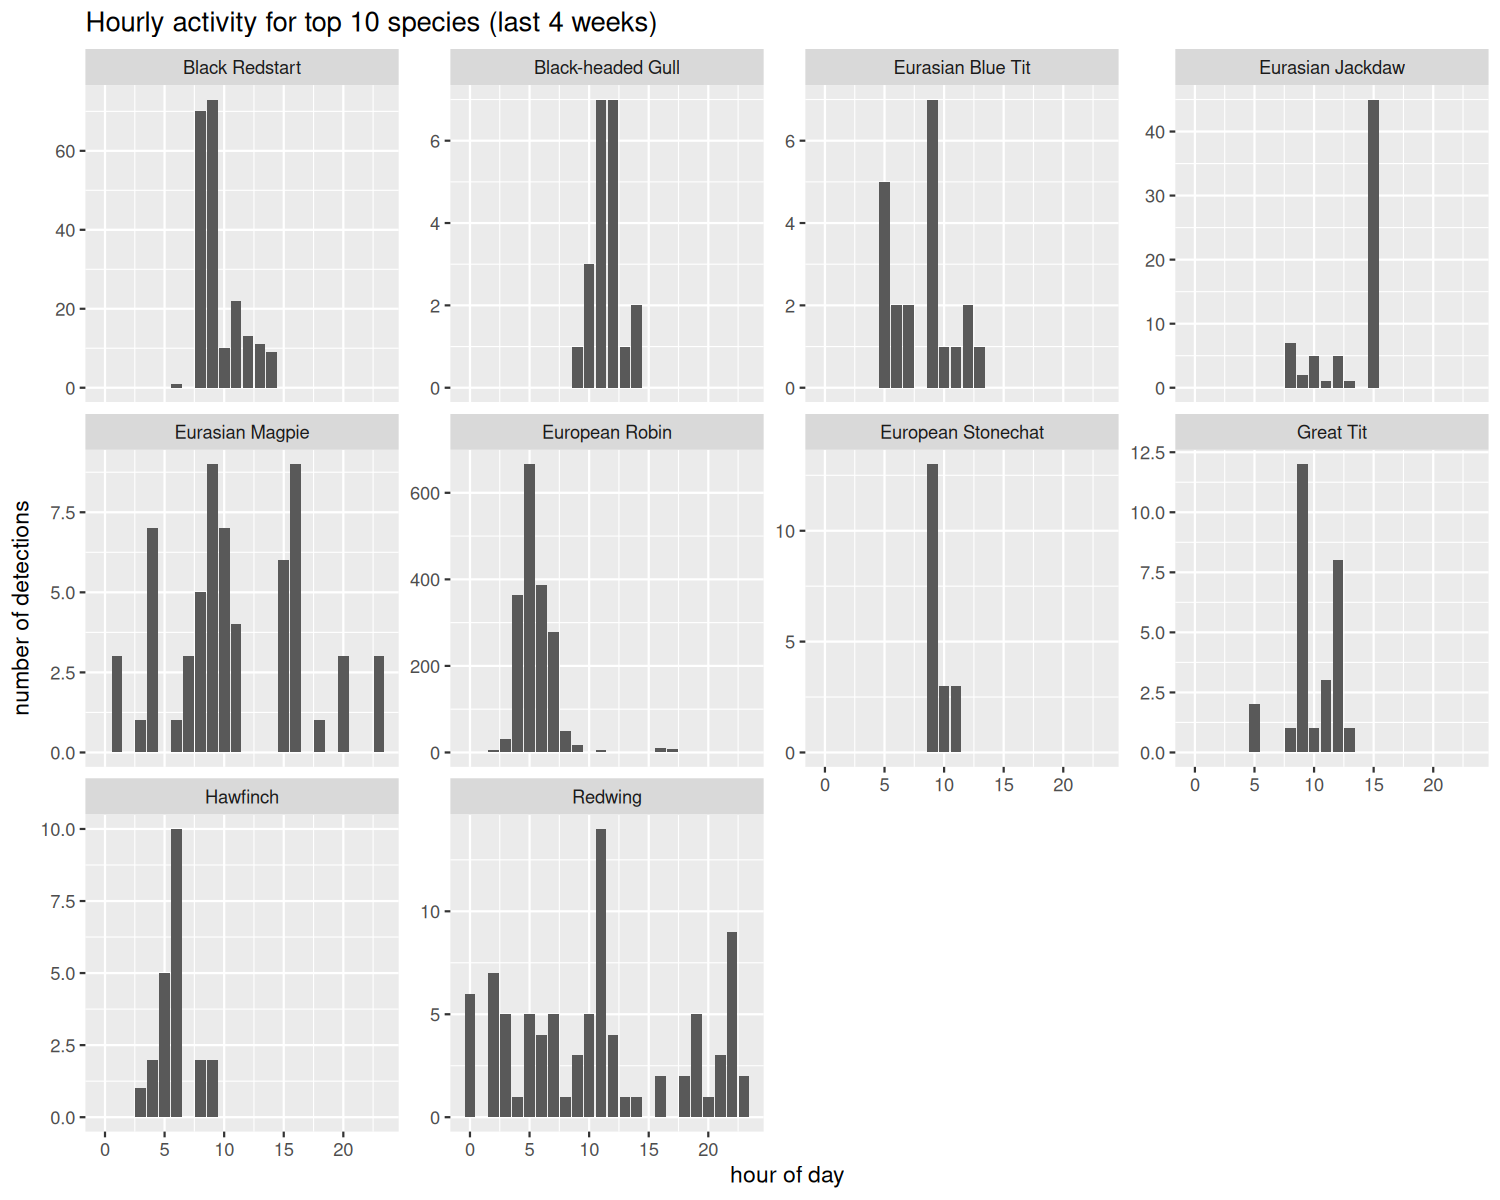

The table this chart was drawn from, first rows:
species, hour, n_detections
Black Redstart, 6, 1
Black Redstart, 8, 70
Black Redstart, 9, 73
Black Redstart, 10, 10
Black Redstart, 11, 22
Black Redstart, 12, 13
Black Redstart, 13, 11
Black Redstart, 14, 9
Black-headed Gull, 9, 1
Black-headed Gull, 10, 3
Black-headed Gull, 11, 7
Black-headed Gull, 12, 7
Black-headed Gull, 13, 1
Black-headed Gull, 14, 2
Eurasian Blue Tit, 5, 5
Eurasian Blue Tit, 6, 2
Eurasian Blue Tit, 7, 2
Eurasian Blue Tit, 9, 7
Eurasian Blue Tit, 10, 1
Eurasian Blue Tit, 11, 1
Eurasian Blue Tit, 12, 2
Eurasian Blue Tit, 13, 1
Eurasian Jackdaw, 8, 7
Eurasian Jackdaw, 9, 2
Eurasian Jackdaw, 10, 5
Eurasian Jackdaw, 11, 1
Eurasian Jackdaw, 12, 5
Eurasian Jackdaw, 13, 1
Eurasian Jackdaw, 15, 45
Eurasian Magpie, 1, 3
Eurasian Magpie, 3, 1
Eurasian Magpie, 4, 7
Eurasian Magpie, 6, 1
Eurasian Magpie, 7, 3
Eurasian Magpie, 8, 5
Eurasian Magpie, 9, 9
Eurasian Magpie, 10, 7
Eurasian Magpie, 11, 4
Eurasian Magpie, 15, 6
Eurasian Magpie, 16, 9
Eurasian Magpie, 18, 1
Eurasian Magpie, 20, 3
Eurasian Magpie, 23, 3
European Robin, 2, 6
European Robin, 3, 31
European Robin, 4, 363
European Robin, 5, 666
European Robin, 6, 386
European Robin, 7, 279
European Robin, 8, 50
European Robin, 9, 17
European Robin, 10, 1
European Robin, 11, 6
European Robin, 12, 1
European Robin, 14, 2
European Robin, 15, 1
European Robin, 16, 11
European Robin, 17, 7
European Stonechat, 9, 13
European Stonechat, 10, 3
... 35 more rows
